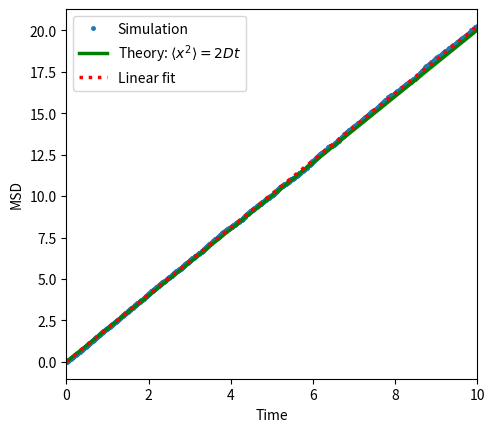

Here is the Python script that generated this plot:
import numpy as np

rng = np.random.default_rng(2026)

# 初始参数和位置
kBT = 1.0
zeta = 1.0      # 摩擦系数
D = kBT / zeta  # 扩散系数

dt = 0.01
x = 0.0
total_time = 10


# M 次实验，检查扩散规律
M = 10000
n_steps = int(round(total_time / dt))

x = np.zeros(M)
times = np.arange(n_steps + 1) * dt   # 记录 t
msd = np.zeros(n_steps + 1)           # 均方位移-t

for n in range(n_steps):
    Force = 0                   # 外力
    z = rng.standard_normal(M)
    dx = Force / zeta * dt + np.sqrt(2 * D * dt) * z
    x = x + dx
    
    msd[n + 1] = np.mean(x**2)

a, b = np.polyfit(times, msd, 1)
a_theory = 2 * D
error_percent = abs(a - a_theory) / a_theory * 100

print("拟合斜率 =", a)
print("理论斜率 =", a_theory)
print(f"斜率相对误差 = {error_percent} %")
print("拟合截距 =", b)

# 画图
import matplotlib.pyplot as plt

plt.plot(times, msd, "o", markersize=2.5, label="Simulation")
plt.plot(times, times * 2 * D, 
         linestyle="-", color="green", linewidth=2.5,
         label=r"Theory: $\langle x^2\rangle=2Dt$")
plt.plot(times, a * times + b,
         ":", color="red", linewidth=2.5,
         label="Linear fit")
plt.xlabel("Time")
plt.ylabel("MSD")

plt.xlim(0, 10)

plt.gca().set_box_aspect(0.9)
plt.legend()
# plt.savefig("msd1.pdf")
